14-way image classification set "CitrusLeafPathology-14-Aug" from GitHub (Aurelia-Maris-Crystalthrone/YouKang); label vocabulary: anthracnose, bacterial blight, black spot, citrus canker, citrus mite, curl leaf, curl virus, deficiency leaf, dry leaf, greening, healthy, melanose, sooty mould, spider mite.

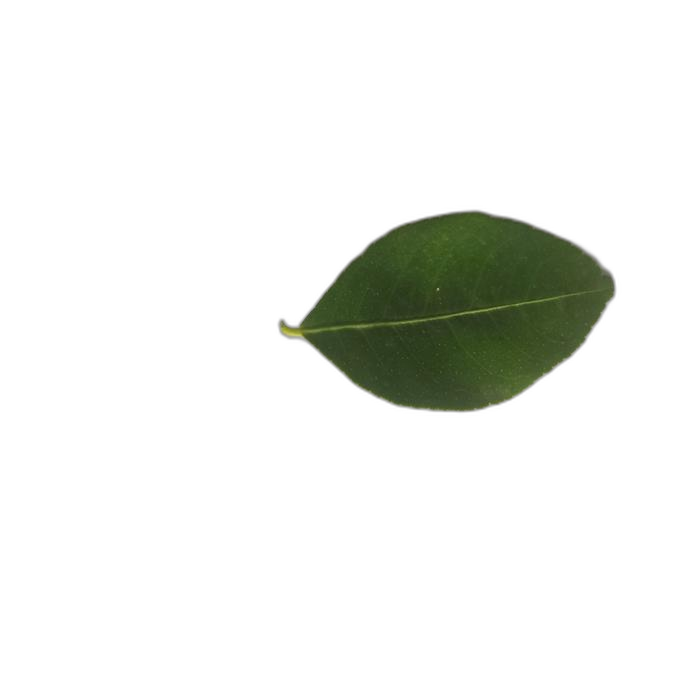
Label: healthy

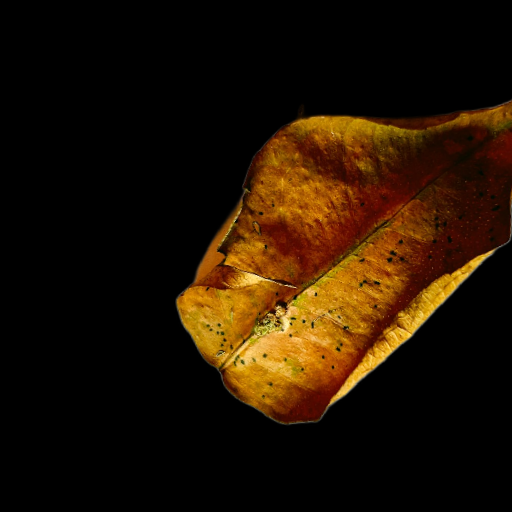
Label: dry leaf

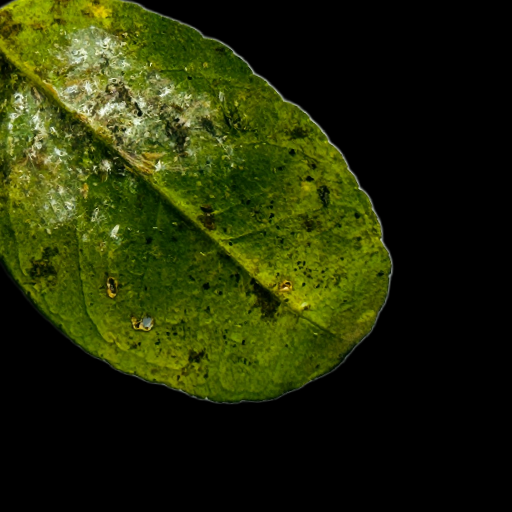
Label: bacterial blight

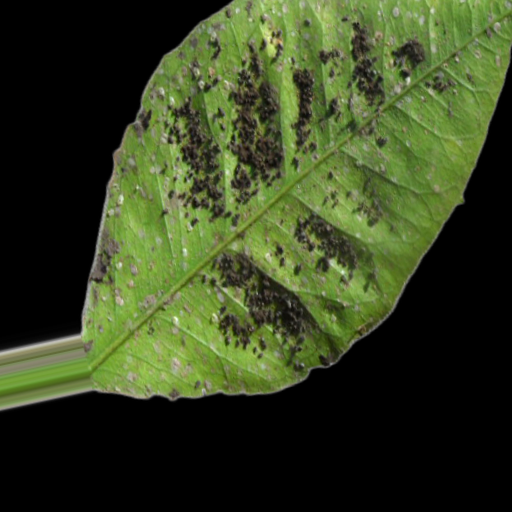
Label: melanose

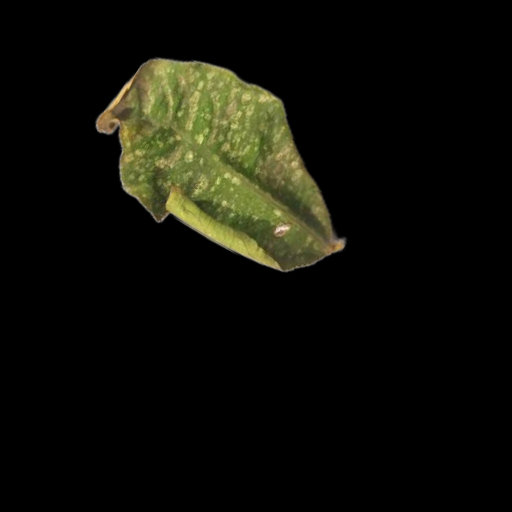
Label: citrus mite

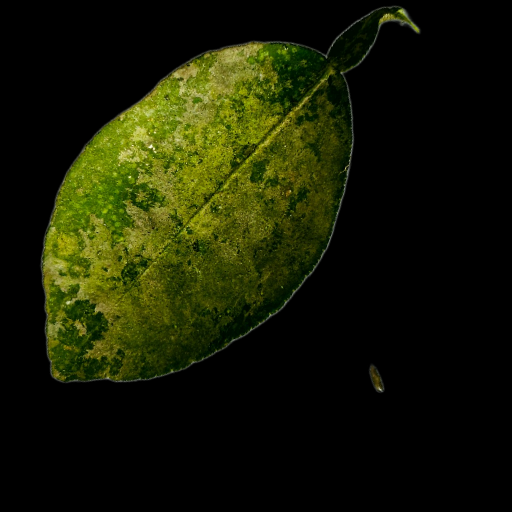
Label: sooty mould
